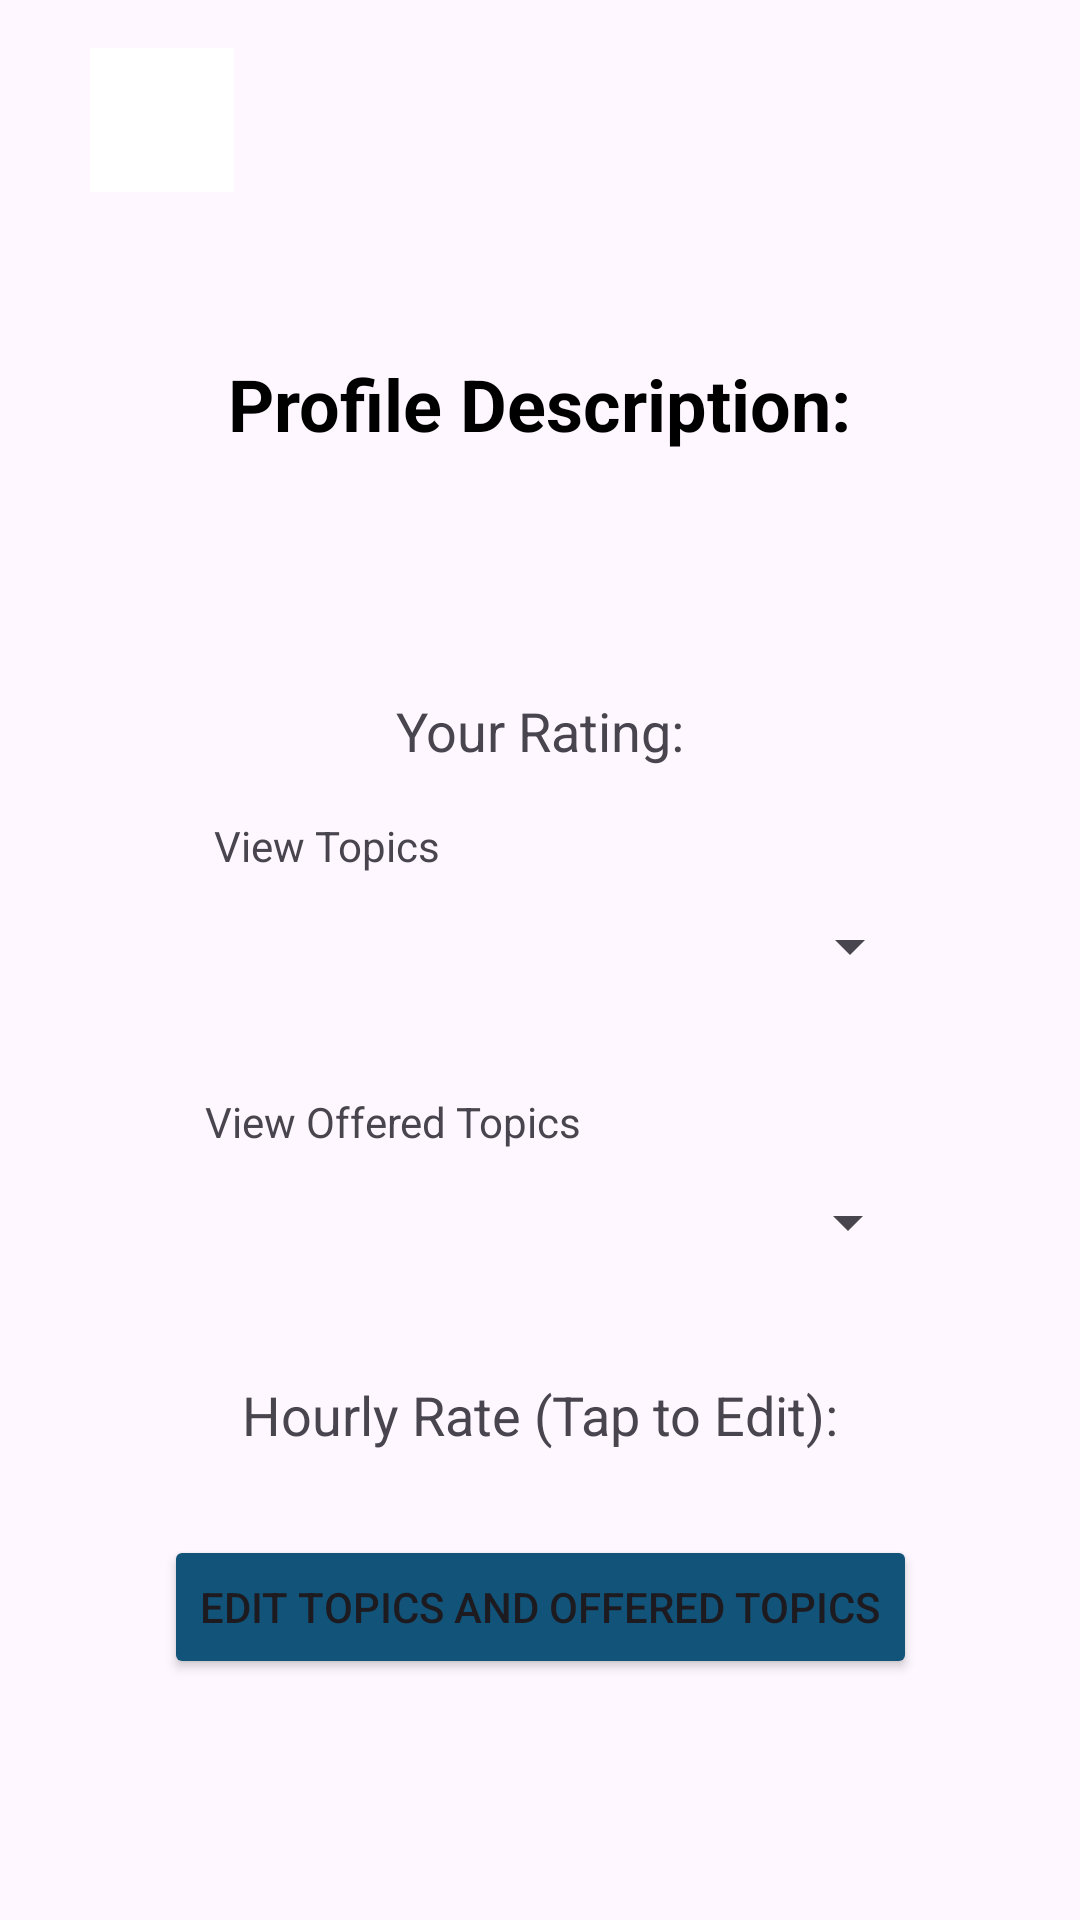

The Android layout XML behind this screen, and the referenced resources:
<!-- AndroidManifest.xml: application theme Theme.Material3.DayNight -->
<!-- res/layout/activity_tutor_profile.xml -->
<?xml version="1.0" encoding="utf-8"?>
<androidx.constraintlayout.widget.ConstraintLayout xmlns:android="http://schemas.android.com/apk/res/android"
    xmlns:app="http://schemas.android.com/apk/res-auto"
    xmlns:tools="http://schemas.android.com/tools"
    android:layout_width="match_parent"
    android:layout_height="match_parent"
    tools:context=".TutorProfile">

    <TextView
        android:id="@+id/tutor_profile_header"
        android:layout_width="wrap_content"
        android:layout_height="40dp"
        android:text=""
        android:textSize="24sp"
        app:layout_constraintBottom_toBottomOf="parent"
        app:layout_constraintEnd_toEndOf="parent"
        app:layout_constraintStart_toStartOf="parent"
        app:layout_constraintTop_toTopOf="parent"
        app:layout_constraintVertical_bias="0.027" />

    <ImageView
        android:id="@+id/imageView"
        android:layout_width="wrap_content"
        android:layout_height="wrap_content"
        app:layout_constraintBottom_toBottomOf="parent"
        app:layout_constraintEnd_toEndOf="parent"
        app:layout_constraintHorizontal_bias="0.498"
        app:layout_constraintStart_toStartOf="parent"
        app:layout_constraintTop_toBottomOf="@+id/tutor_profile_header"
        app:layout_constraintVertical_bias="0.064"
        tools:srcCompat="@tools:sample/avatars" />

    <TextView
        android:id="@+id/textView3"
        android:layout_width="wrap_content"
        android:layout_height="wrap_content"
        android:text="@string/profile_description"
        android:textColor="@color/black"
        android:textStyle="bold"
        android:textSize="24sp"
        app:layout_constraintBottom_toBottomOf="parent"
        app:layout_constraintEnd_toEndOf="parent"
        app:layout_constraintHorizontal_bias="0.498"
        app:layout_constraintStart_toStartOf="parent"
        app:layout_constraintTop_toBottomOf="@+id/imageView"
        app:layout_constraintVertical_bias="0.048" />

    <TextView
        android:id="@+id/tutor_desc"
        android:layout_width="250dp"
        android:layout_height="wrap_content"
        android:gravity="center"
        android:textSize="16sp"
        app:layout_constraintBottom_toBottomOf="parent"
        app:layout_constraintEnd_toEndOf="parent"
        app:layout_constraintHorizontal_bias="0.5"
        app:layout_constraintStart_toStartOf="parent"
        app:layout_constraintTop_toBottomOf="@+id/textView3"
        app:layout_constraintVertical_bias="0.049" />


    <Spinner
        android:id="@+id/profile_topics"
        android:layout_width="250dp"
        android:layout_height="wrap_content"
        android:layout_marginTop="96dp"
        android:minHeight="48dp"
        app:layout_constraintEnd_toEndOf="parent"
        app:layout_constraintHorizontal_bias="0.521"
        app:layout_constraintStart_toStartOf="parent"
        app:layout_constraintTop_toBottomOf="@+id/tutor_desc" />

    <Spinner
        android:id="@+id/offered_topics"
        android:layout_width="250dp"
        android:layout_height="wrap_content"
        android:layout_marginTop="44dp"
        android:minHeight="48dp"
        app:layout_constraintEnd_toEndOf="parent"
        app:layout_constraintHorizontal_bias="0.515"
        app:layout_constraintStart_toStartOf="parent"
        app:layout_constraintTop_toBottomOf="@+id/profile_topics" />

    <TextView
        android:id="@+id/textView2"
        android:layout_width="wrap_content"
        android:layout_height="wrap_content"
        android:text="@string/view_topics"
        app:layout_constraintBottom_toTopOf="@+id/profile_topics"
        app:layout_constraintEnd_toEndOf="parent"
        app:layout_constraintHorizontal_bias="0.25"
        app:layout_constraintStart_toStartOf="parent"
        app:layout_constraintTop_toBottomOf="@+id/tutor_desc"
        app:layout_constraintVertical_bias="1.0" />

    <TextView
        android:id="@+id/textView5"
        android:layout_width="wrap_content"
        android:layout_height="wrap_content"
        android:text="@string/view_offered_topics"
        app:layout_constraintBottom_toTopOf="@+id/offered_topics"
        app:layout_constraintEnd_toEndOf="parent"
        app:layout_constraintHorizontal_bias="0.292"
        app:layout_constraintStart_toStartOf="parent"
        app:layout_constraintTop_toBottomOf="@+id/profile_topics"
        app:layout_constraintVertical_bias="1.0" />

    <Button
        android:id="@+id/edit_topics"
        android:layout_width="wrap_content"
        android:layout_height="wrap_content"
        android:minHeight="48dp"
        android:text="@string/edit_topics_and_offered_topics"
        android:backgroundTint="#125379"
        app:layout_constraintBottom_toBottomOf="parent"
        app:layout_constraintEnd_toEndOf="parent"
        app:layout_constraintStart_toStartOf="parent"
        app:layout_constraintTop_toBottomOf="@+id/offered_topics" />

    <ImageButton
        android:id="@+id/tutor_profile_back"
        android:layout_width="48dp"
        android:layout_height="48dp"
        android:minHeight="48dp"
        android:background="@color/white"
        android:backgroundTint="@color/white"
        app:layout_constraintBottom_toBottomOf="parent"
        app:layout_constraintEnd_toStartOf="@+id/tutor_profile_header"
        app:layout_constraintHorizontal_bias="0.227"
        app:layout_constraintStart_toStartOf="parent"
        app:layout_constraintTop_toTopOf="parent"
        app:layout_constraintVertical_bias="0.027"
        app:srcCompat="@drawable/baseline_arrow_back_24" />

    <TextView
        android:id="@+id/tutor_rating"
        android:layout_width="wrap_content"
        android:layout_height="wrap_content"
        android:textSize="18sp"
        android:text="@string/your_rating"
        app:layout_constraintBottom_toTopOf="@+id/profile_topics"
        app:layout_constraintEnd_toEndOf="parent"
        app:layout_constraintStart_toStartOf="parent"
        app:layout_constraintTop_toBottomOf="@+id/tutor_desc" />

    <TextView
        android:id="@+id/tutor_profile_hourlyrate"
        android:layout_width="wrap_content"
        android:layout_height="wrap_content"
        android:text="@string/hourly_rate_tap_to_edit"
        android:textSize="18sp"
        app:layout_constraintBottom_toTopOf="@+id/edit_topics"
        app:layout_constraintEnd_toEndOf="parent"
        app:layout_constraintStart_toStartOf="parent"
        app:layout_constraintTop_toBottomOf="@+id/offered_topics" />

</androidx.constraintlayout.widget.ConstraintLayout>
<!-- resources referenced by this layout -->
<resources>
  <string name="edit_topics_and_offered_topics">Edit Topics and Offered Topics</string>
  <string name="hourly_rate_tap_to_edit">Hourly Rate (Tap to Edit):</string>
  <string name="profile_description">Profile Description:</string>
  <string name="view_offered_topics">View Offered Topics</string>
  <string name="view_topics">View Topics</string>
  <string name="your_rating">Your Rating:</string>
  <style name="Theme.Material3.DayNight" parent="Base.Theme.Material3.DayNight" />
  <style name="Base.Theme.Material3.DayNight" parent="Theme.Material3.DayNight.NoActionBar">
          
          
      </style>
  <!-- not gathered from this repository: default colours our renderer supplied (Android Studio template values) -->
  <color name="black">#FF000000</color>
  <color name="white">#FFFFFFFF</color>
</resources>
